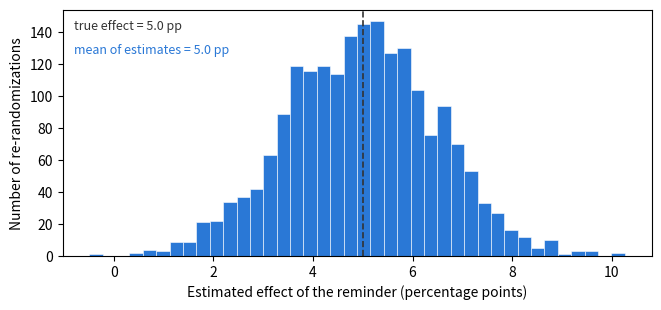

Recreate this plot in Python.
import numpy as np, pandas as pd
SEED = 464
rng = np.random.default_rng(SEED)

n_arm = 400
arms = {}
for arm, refills, dropout_if_disorganized in (("reminder", 284, 0.16),
                                              ("control", 248, 0.38)):
    organized = rng.random(n_arm) < 0.5        # a trait you never observe
    priority = organized + rng.normal(0, 0.6, size=n_arm)
    refill = np.zeros(n_arm, dtype=bool)
    refill[np.argsort(-priority)[:refills]] = True
    # attrition the TREATMENT changes: reminders keep disorganized patients in
    dropped = rng.random(n_arm) < np.where(organized, 0.04,
                                           dropout_if_disorganized)
    arms[arm] = {"refill": refill, "seen": ~dropped, "organized": organized}

r, c = arms["reminder"], arms["control"]
print(f"reminder arm, everyone randomized : {r['refill'].mean()*100:.0f}%")
print(f"control arm, everyone randomized  : {c['refill'].mean()*100:.0f}%")
print(f"gap                               : "
      f"{(r['refill'].mean() - c['refill'].mean())*100:+.0f} pp")
cc = r["refill"][r["seen"]].mean() - c["refill"][c["seen"]].mean()
print(f"\ngap among those still measurable  : {cc*100:+.0f} pp")
print(f"retention                         : {r['seen'].mean()*100:.0f}% vs "
      f"{c['seen'].mean()*100:.0f}%")
print(f"organized share of those seen     : "
      f"{r['organized'][r['seen']].mean()*100:.0f}% vs "
      f"{c['organized'][c['seen']].mean()*100:.0f}%")
print("\nthe last line is the problem: the two arms no longer describe the")
print("same kind of patient, so the second gap is not an effect on anyone")

import numpy as np
import matplotlib.pyplot as plt

SEED = 464
rng = np.random.default_rng(SEED)

n, tau = 200, 5.0                              # true effect: +5 points
y0 = np.clip(rng.normal(70, 12, n), 20, 95)    # refill rate, no reminder
y1 = y0 + tau                                  # exactly +5 for every patient

estimates = []
for _ in range(2000):
    treated = rng.permutation(n) < n // 2      # a fresh coin-flip assignment
    estimates.append(y1[treated].mean() - y0[~treated].mean())
estimates = np.array(estimates)

fig, ax = plt.subplots(figsize=(7.6, 3.2))
ax.hist(estimates, bins=40, color="#2a78d6", edgecolor="white", lw=.4)
ax.axvline(tau, color="#333333", ls="--", lw=1.2)
ax.text(.02, .92, f"true effect = {tau:.1f} pp", color="#333333",
        fontsize=9, transform=ax.transAxes)
ax.text(.02, .82, f"mean of estimates = {estimates.mean():.1f} pp",
        color="#2a78d6", fontsize=9, transform=ax.transAxes)
ax.set_xlabel("Estimated effect of the reminder (percentage points)")
ax.set_ylabel("Number of re-randomizations")
plt.show()

import numpy as np
import matplotlib.pyplot as plt

SEED = 464
rng = np.random.default_rng(SEED)

N, reps, tau = 2000, 2000, 5.0
health = rng.normal(size=N)
y0 = 60 + 10 * health + rng.normal(0, 5, size=N)   # refill rate, no reminder
y1 = y0 + tau                                      # ... with the reminder
r0 = health > -0.8        # still measurable under control
r1 = health > -0.2        # ... under the reminder: the sickest drop out

contrasts = []
for _ in range(reps):
    z = rng.permutation(N) < N // 2                # an honest coin flip
    y = np.where(z, y1, y0)
    retained = np.where(z, r1, r0)
    contrasts.append(y[z & retained].mean() - y[(~z) & retained].mean())
contrasts = np.asarray(contrasts)

print("true effect for everyone enrolled:", np.mean(y1 - y0))
print("average complete-case contrast:   ", contrasts.mean().round(2))

# Scratch space — use this cell for any code your steps need.
